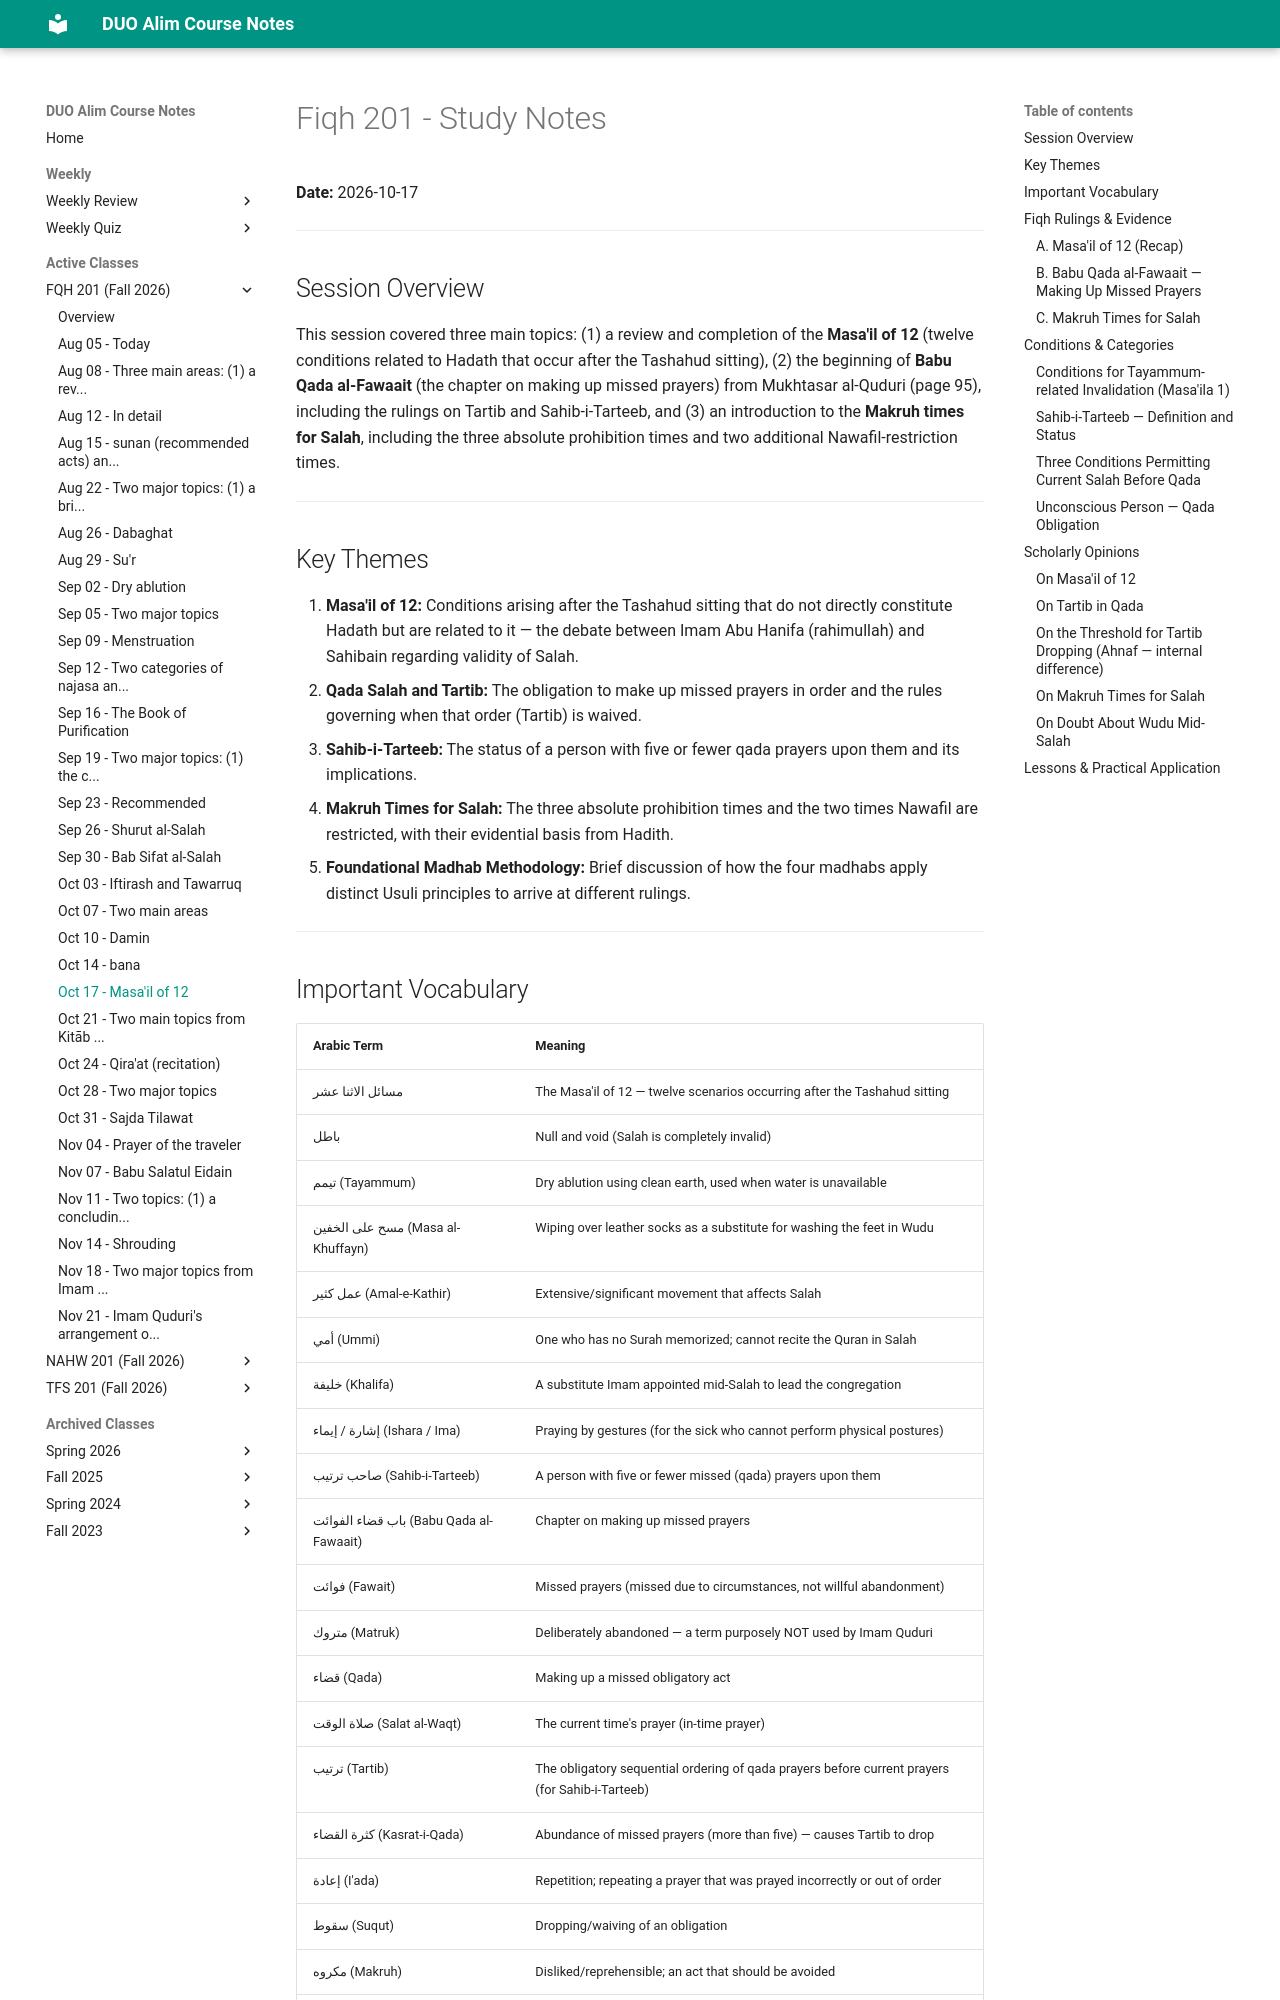

repository: MuhammedHMahmood/duo-alim-course-notes · page: fqh/201/2026-10-17/index.html · generator: mkdocs

# Fiqh 201 - Study Notes
**Date:** 2026-10-17

---

## Session Overview

This session covered three main topics: (1) a review and completion of the **Masa'il of 12** (twelve conditions related to Hadath that occur after the Tashahud sitting), (2) the beginning of **Babu Qada al-Fawaait** (the chapter on making up missed prayers) from Mukhtasar al-Quduri (page 95), including the rulings on Tartib and Sahib-i-Tarteeb, and (3) an introduction to the **Makruh times for Salah**, including the three absolute prohibition times and two additional Nawafil-restriction times.

---

## Key Themes

1. **Masa'il of 12:** Conditions arising after the Tashahud sitting that do not directly constitute Hadath but are related to it — the debate between Imam Abu Hanifa (rahimullah) and Sahibain regarding validity of Salah.
2. **Qada Salah and Tartib:** The obligation to make up missed prayers in order and the rules governing when that order (Tartib) is waived.
3. **Sahib-i-Tarteeb:** The status of a person with five or fewer qada prayers upon them and its implications.
4. **Makruh Times for Salah:** The three absolute prohibition times and the two times Nawafil are restricted, with their evidential basis from Hadith.
5. **Foundational Madhab Methodology:** Brief discussion of how the four madhabs apply distinct Usuli principles to arrive at different rulings.

---
